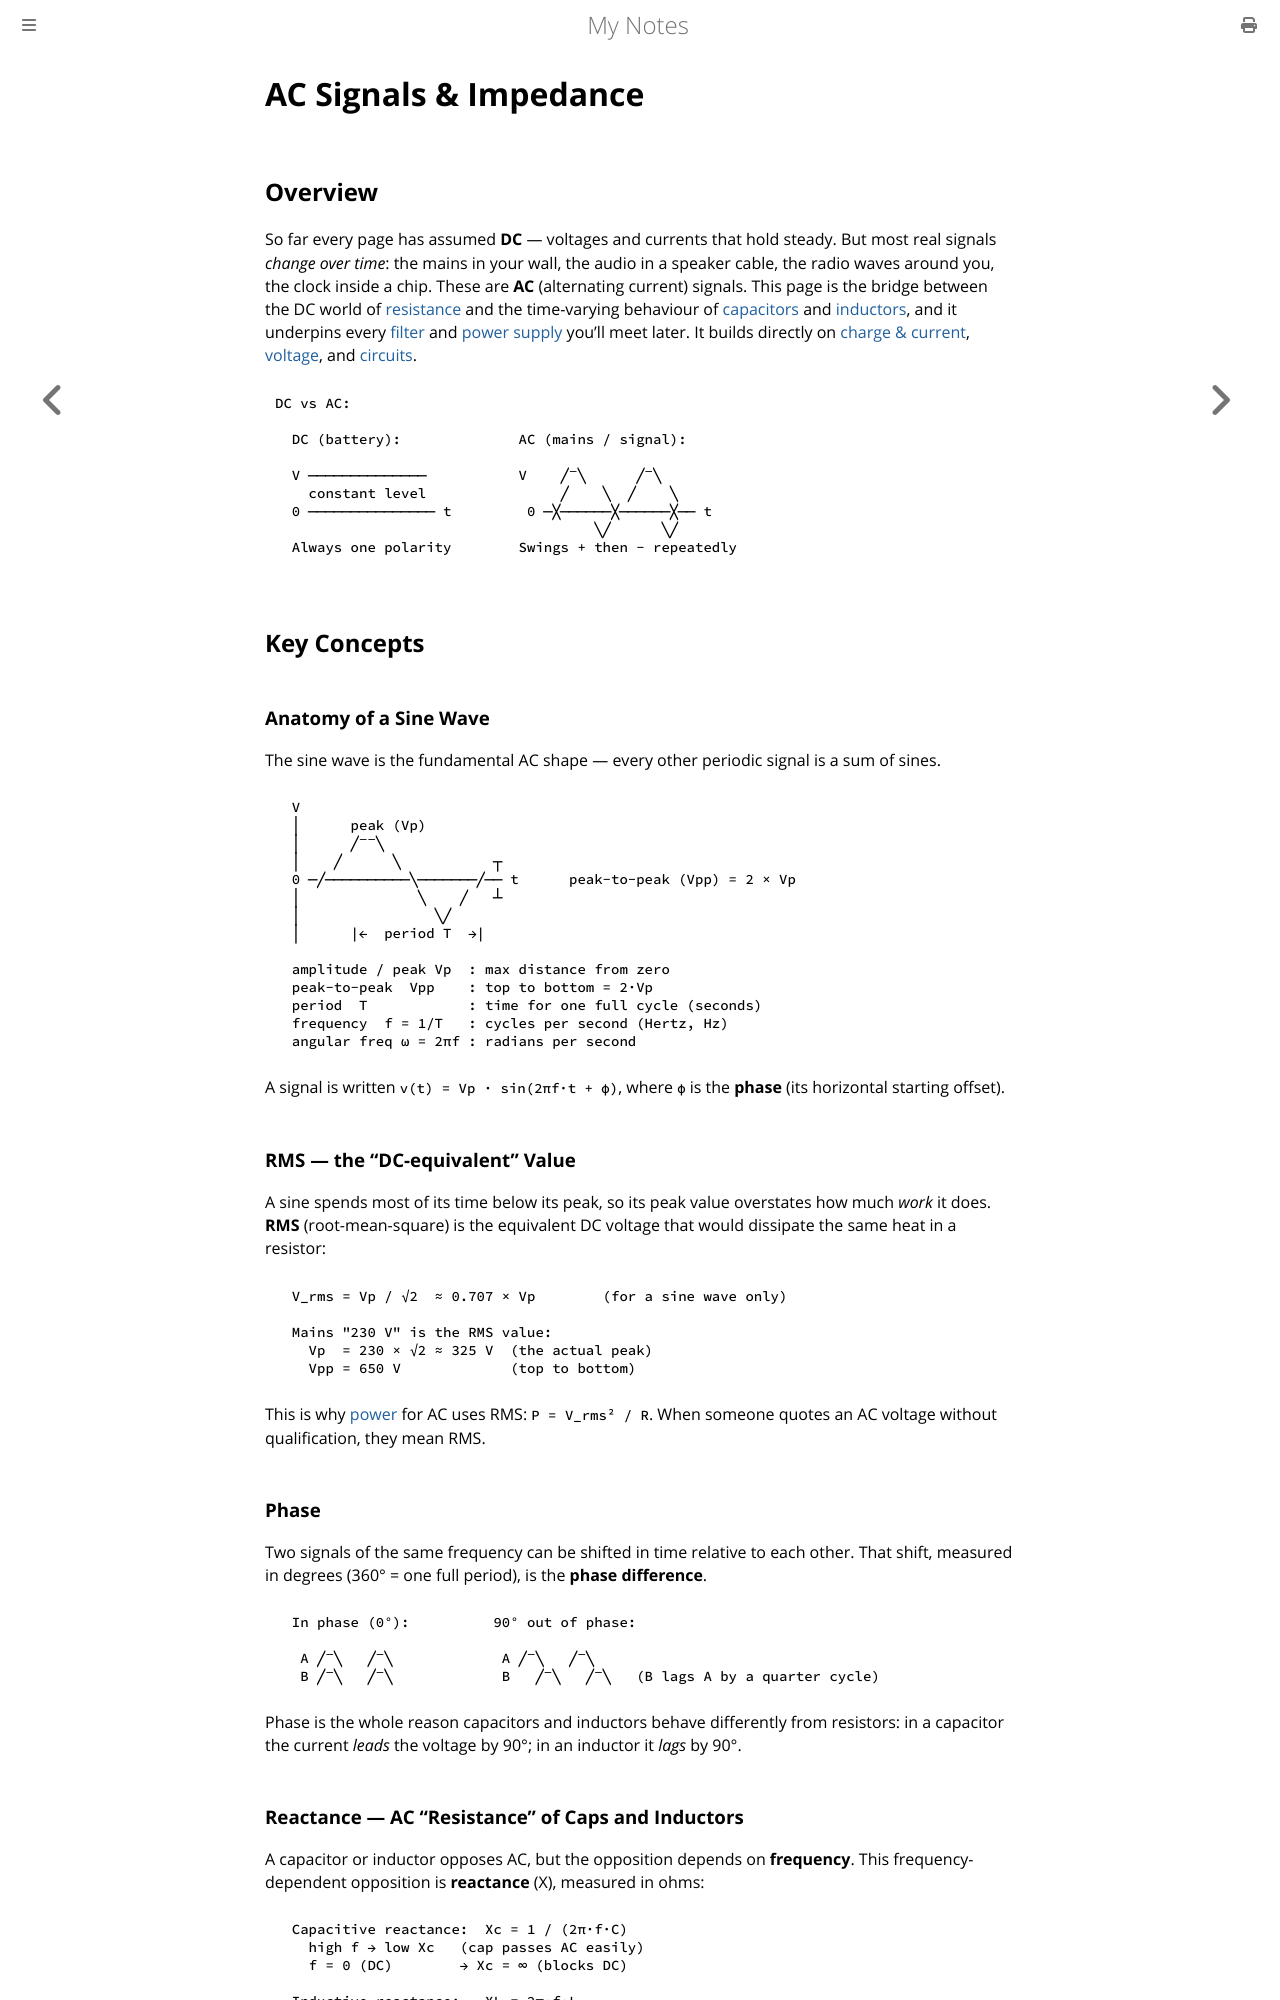

repository: paritystack/notes · page: electronics/ac_signals.html · generator: mdbook

# AC Signals & Impedance

## Overview

So far every page has assumed **DC** — voltages and currents that hold steady. But most real signals *change over time*: the mains in your wall, the audio in a speaker cable, the radio waves around you, the clock inside a chip. These are **AC** (alternating current) signals. This page is the bridge between the DC world of [resistance](resistance.md) and the time-varying behaviour of [capacitors](capacitors.md) and [inductors](inductors.md), and it underpins every [filter](filters.md) and [power supply](power_supplies.md) you'll meet later. It builds directly on [charge & current](charge_current.md), [voltage](voltage.md), and [circuits](circuits.md).

```
DC vs AC:

  DC (battery):              AC (mains / signal):

  V ──────────────           V    ╱‾╲      ╱‾╲
    constant level                ╱    ╲  ╱    ╲
  0 ─────────────── t         0 ─╳──────╳──────╳── t
                                      ╲╱      ╲╱
  Always one polarity        Swings + then − repeatedly
```

## Key Concepts

### Anatomy of a Sine Wave

The sine wave is the fundamental AC shape — every other periodic signal is a sum of sines.

```
  V
  │      peak (Vp)
  │      ╱‾‾╲
  │    ╱      ╲           ┬
  0 ─╱──────────╲───────╱── t      peak-to-peak (Vpp) = 2 × Vp
  │              ╲    ╱   ┴
  │                ╲╱
  │      |←  period T  →|

  amplitude / peak Vp  : max distance from zero
  peak-to-peak  Vpp    : top to bottom = 2·Vp
  period  T            : time for one full cycle (seconds)
  frequency  f = 1/T   : cycles per second (Hertz, Hz)
  angular freq ω = 2πf : radians per second
```

A signal is written `v(t) = Vp · sin(2πf·t + φ)`, where `φ` is the **phase** (its
horizontal starting offset).

### RMS — the "DC-equivalent" Value

A sine spends most of its time below its peak, so its peak value overstates how
much *work* it does. **RMS** (root-mean-square) is the equivalent DC voltage that
would dissipate the same heat in a resistor:

```
  V_rms = Vp / √2  ≈ 0.707 × Vp        (for a sine wave only)

  Mains "230 V" is the RMS value:
    Vp  = 230 × √2 ≈ 325 V  (the actual peak)
    Vpp = 650 V             (top to bottom)
```

This is why [power](power.md) for AC uses RMS: `P = V_rms² / R`. When someone
quotes an AC voltage without qualification, they mean RMS.

### Phase

Two signals of the same frequency can be shifted in time relative to each other.
That shift, measured in degrees (360° = one full period), is the **phase difference**.

```
  In phase (0°):          90° out of phase:

   A ╱‾╲   ╱‾╲             A ╱‾╲   ╱‾╲
   B ╱‾╲   ╱‾╲             B   ╱‾╲   ╱‾╲   (B lags A by a quarter cycle)
```

Phase is the whole reason capacitors and inductors behave differently from
resistors: in a capacitor the current *leads* the voltage by 90°; in an inductor
it *lags* by 90°.
